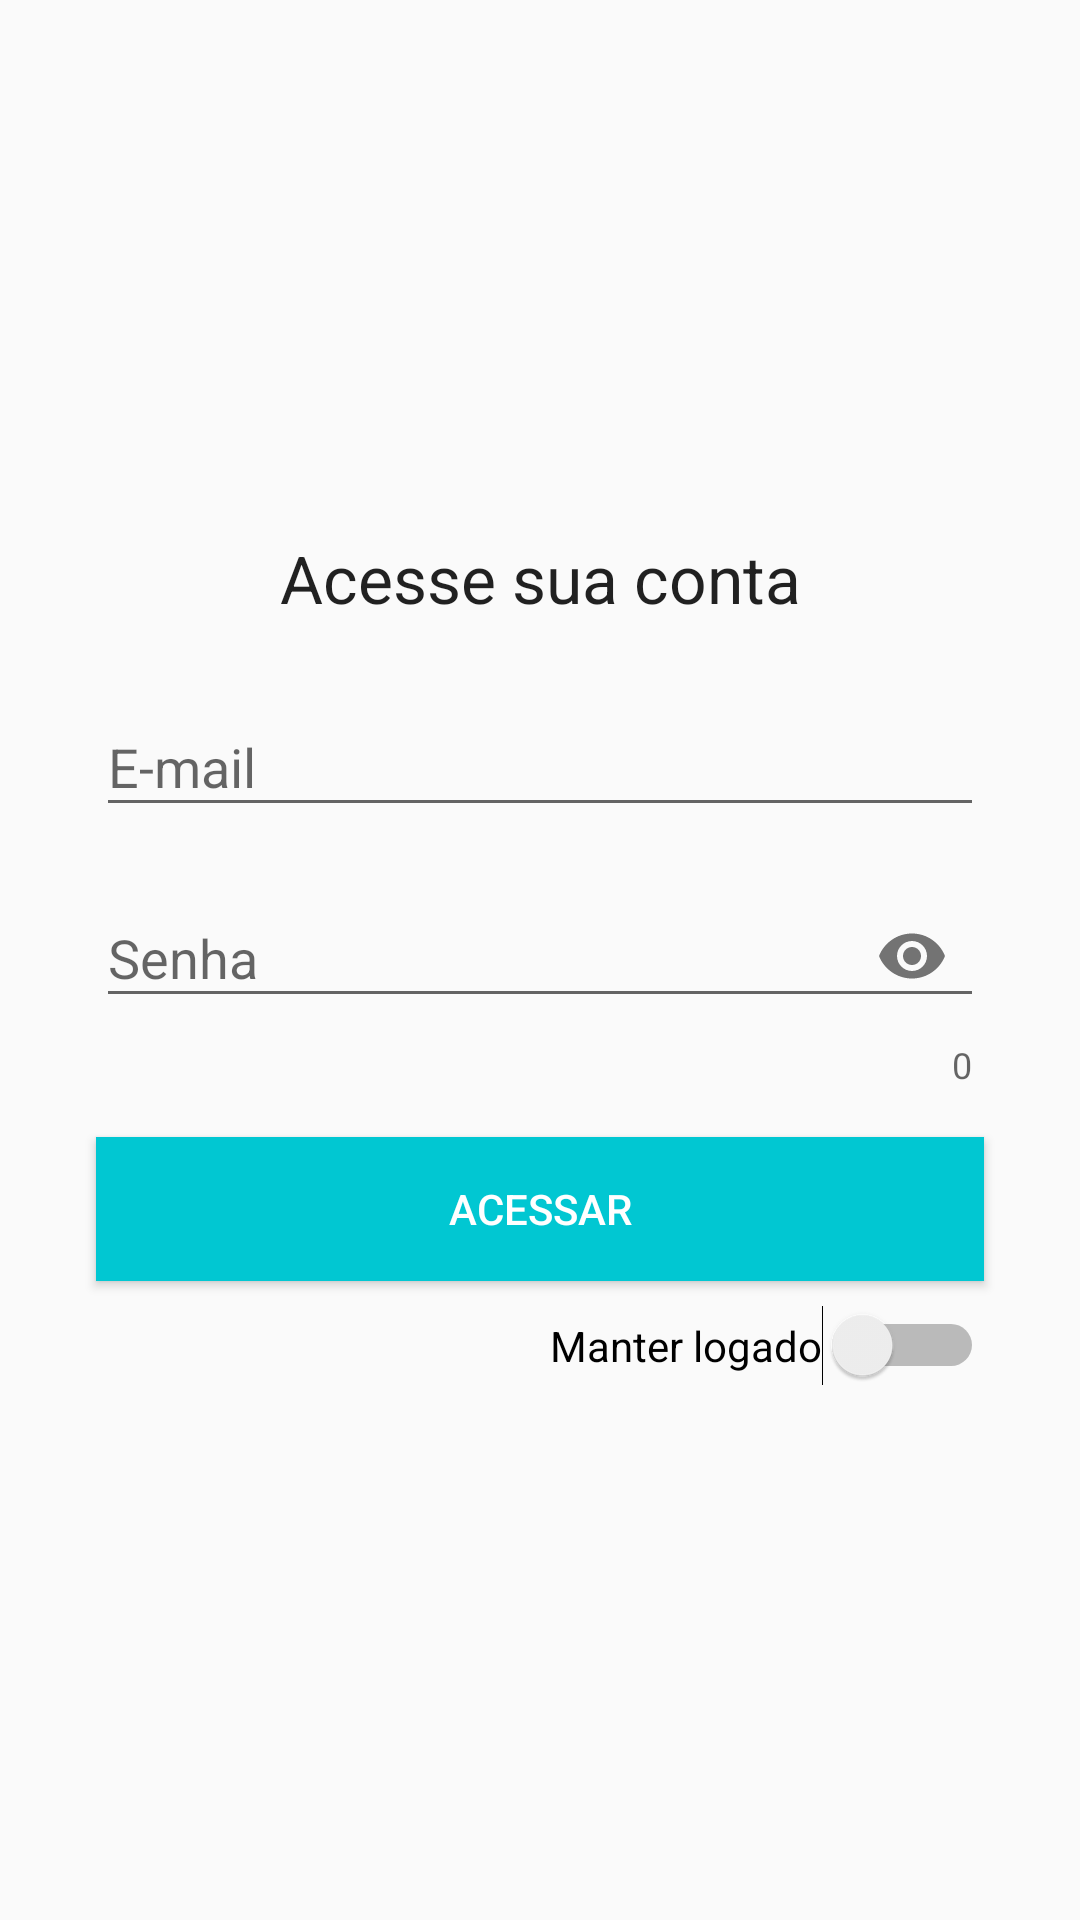

Write the Android layout XML for this screen, with the resource values it uses.
<!-- AndroidManifest.xml: application theme AppTheme -->
<!-- res/layout/activity_logar.xml -->
<?xml version="1.0" encoding="utf-8"?>
<androidx.constraintlayout.widget.ConstraintLayout xmlns:android="http://schemas.android.com/apk/res/android"
    xmlns:app="http://schemas.android.com/apk/res-auto"
    xmlns:tools="http://schemas.android.com/tools"
    android:layout_width="match_parent"
    android:layout_height="match_parent"
    tools:context=".activity.CadastroActivity">

    <TextView
        android:id="@+id/textView6"
        android:layout_width="0dp"
        android:layout_height="wrap_content"
        android:layout_marginStart="32dp"
        android:layout_marginLeft="32dp"
        android:layout_marginEnd="32dp"
        android:layout_marginRight="32dp"
        android:layout_marginBottom="16dp"
        android:gravity="center"
        android:text="Acesse sua conta"
        android:textAppearance="@style/TextAppearance.AppCompat.Large"
        app:layout_constraintBottom_toTopOf="@+id/textInputLayoutEmailLogar"
        app:layout_constraintEnd_toEndOf="parent"
        app:layout_constraintStart_toStartOf="parent"
        app:layout_constraintTop_toTopOf="parent"
        app:layout_constraintVertical_chainStyle="packed" />

    <com.google.android.material.textfield.TextInputLayout
        android:id="@+id/textInputLayoutEmailLogar"
        android:layout_width="0dp"
        android:layout_height="wrap_content"
        android:layout_marginStart="32dp"
        android:layout_marginLeft="32dp"
        android:layout_marginEnd="32dp"
        android:layout_marginRight="32dp"
        android:layout_marginBottom="8dp"
        app:layout_constraintBottom_toTopOf="@+id/textInputLayoutSenhaLogar"
        app:layout_constraintEnd_toEndOf="parent"
        app:layout_constraintStart_toStartOf="parent"
        app:layout_constraintTop_toBottomOf="@+id/textView6">

        <com.google.android.material.textfield.TextInputEditText
            android:id="@+id/textInputEmailLogar"
            android:layout_width="match_parent"
            android:layout_height="wrap_content"
            android:drawableStart="@drawable/ic_email_black_24dp"
            android:drawableLeft="@drawable/ic_email_black_24dp"
            android:drawablePadding="5dp"
            android:hint="E-mail"
            android:inputType="textEmailAddress" />
    </com.google.android.material.textfield.TextInputLayout>

    <com.google.android.material.textfield.TextInputLayout
        android:id="@+id/textInputLayoutSenhaLogar"
        android:layout_width="0dp"
        android:layout_height="wrap_content"
        android:layout_marginStart="32dp"
        android:layout_marginLeft="32dp"
        android:layout_marginEnd="32dp"
        android:layout_marginRight="32dp"
        android:layout_marginBottom="16dp"
        app:counterEnabled="true"
        app:layout_constraintBottom_toTopOf="@+id/btn_logar_user"
        app:layout_constraintEnd_toEndOf="parent"
        app:layout_constraintStart_toStartOf="parent"
        app:layout_constraintTop_toBottomOf="@+id/textInputLayoutEmailLogar"
        app:passwordToggleEnabled="true">

        <com.google.android.material.textfield.TextInputEditText
            android:id="@+id/textInputSenhaLogar"
            android:layout_width="match_parent"
            android:layout_height="wrap_content"
            android:drawableStart="@drawable/ic_lock_black_24dp"
            android:drawableLeft="@drawable/ic_lock_black_24dp"
            android:drawablePadding="5dp"
            android:hint="Senha"
            android:inputType="textPassword" />
    </com.google.android.material.textfield.TextInputLayout>

    <Button
        android:id="@+id/btn_logar_user"
        android:layout_width="0dp"
        android:layout_height="wrap_content"
        android:layout_marginStart="32dp"
        android:layout_marginLeft="32dp"
        android:layout_marginEnd="32dp"
        android:layout_marginRight="32dp"
        android:layout_marginBottom="8dp"
        android:background="@color/colorPrimary"
        android:text="Acessar"
        android:textColor="@android:color/white"
        app:layout_constraintBottom_toTopOf="@+id/btnManterLogado"
        app:layout_constraintEnd_toEndOf="parent"
        app:layout_constraintStart_toStartOf="parent"
        app:layout_constraintTop_toBottomOf="@+id/textInputLayoutSenhaLogar" />

    <Switch
        android:id="@+id/btnManterLogado"
        android:layout_width="wrap_content"
        android:layout_height="wrap_content"
        android:layout_marginEnd="32dp"
        android:layout_marginRight="32dp"
        android:text="Manter logado"
        app:layout_constraintBottom_toBottomOf="parent"
        app:layout_constraintEnd_toEndOf="parent"
        app:layout_constraintTop_toBottomOf="@+id/btn_logar_user" />

</androidx.constraintlayout.widget.ConstraintLayout>
<!-- resources referenced by this layout -->
<resources>
  <color name="colorPrimary">#01C7D2</color>
  <style name="AppTheme" parent="Theme.AppCompat.Light.DarkActionBar">
          
          <item name="colorPrimary">@color/colorPrimary</item>
          <item name="colorPrimaryDark">@color/colorPrimaryDark</item>
          <item name="colorAccent">@color/colorAccent</item>
      </style>
  <color name="colorPrimaryDark">#00B2BC</color>
  <color name="colorAccent">#FF706A</color>
</resources>
